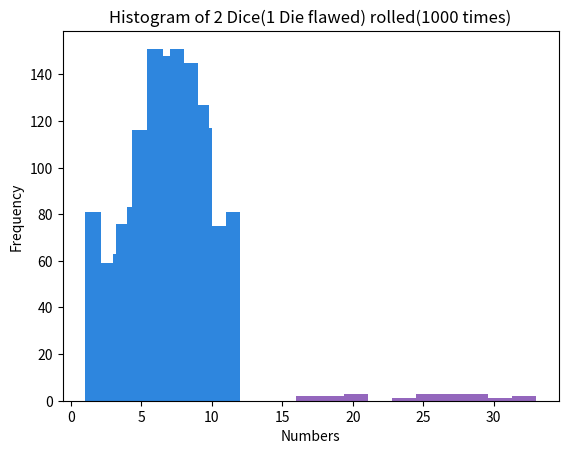

This chart was generated by the following Python code: (Note: this script raises an exception after producing the figure.)
import numpy as np
import matplotlib.pyplot as plt
from scipy.stats import norm
import matplotlib.mlab as mlab


N = []
for i in range(20):
    d1 = np.random.randint(low=1, high=7)
    d2 = np.random.randint(low=1, high=7)
    N.append(d1+d2)
print(N)

n, bins, patches = plt.hist(N, facecolor='#2e86de')
plt.title("Histogram of 2 Dice rolled(20 times)")
plt.ylabel("Frequency")
plt.xlabel("Numbers")
plt.show()

# -----------------L-------------------------

N = []
for i in range(1000):
    d1 = np.random.randint(low=1, high=7)
    d2 = np.random.randint(low=1, high=7)
    N.append(d1+d2)
print(N)

n, bins, patches = plt.hist(N, facecolor='#2e86de')
plt.title("Histogram of 2 Dice rolled(1000 times)")
plt.ylabel("Frequency")
plt.xlabel("Numbers")
plt.show()

# -------------------------------------------
# -------------------------------------------

N = []
for i in range(20):
    d1 = np.random.choice(a=[1, 0, 3, 4, 5, 6])
    d2 = np.random.randint(low=1, high=7)
    N.append(d1+d2)
print(N)

n, bins, patches = plt.hist(N, facecolor='#2e86de')
plt.title("Histogram of 2 Dice(1 Die flawed) rolled(20 times)")
plt.ylabel("Frequency")
plt.xlabel("Numbers")
plt.show()

# -------------------------------------------

N = []
for i in range(1000):
    d1 = np.random.choice(a=[1, 0, 3, 4, 5, 6])
    d2 = np.random.randint(low=1, high=7)
    N.append(d1+d2)
print(N)

n, bins, patches = plt.hist(N, facecolor='#2e86de')
plt.title("Histogram of 2 Dice(1 Die flawed) rolled(1000 times)")
plt.ylabel("Frequency")
plt.xlabel("Numbers")
plt.show()

# -------------------- 7 dices ------------------

N = []
for i in range(20):
    d1 = np.random.randint(low=1, high=7)
    d2 = np.random.randint(low=1, high=7)
    d3 = np.random.randint(low=1, high=7)
    d4 = np.random.randint(low=1, high=7)
    d5 = np.random.randint(low=1, high=7)
    d6 = np.random.randint(low=1, high=7)
    d7 = np.random.randint(low=1, high=7)
    N.append(d1+d2+d3+d4+d5+d6+d7)
print(N)

n, bins, patches = plt.hist(N, normed=1, facecolor='#2e86de')
# mu is the mean of data and sigma is one standard deviation
mu, sigma = norm.fit(N)
y = mlab.normpdf(bins, mu, sigma)
plt.plot(bins, y, "r--", linewidth=2)
plt.title("Histogram of 7 Dice rolled(20 times)\n mean=%.3f, sigma=%.3f" % (mu, sigma))
plt.ylabel("Probability")
plt.xlabel("Numbers")
plt.show()

# -----------------L-------------------------

N = []
for i in range(1000):
    d1 = np.random.randint(low=1, high=7)
    d2 = np.random.randint(low=1, high=7)
    d3 = np.random.randint(low=1, high=7)
    d4 = np.random.randint(low=1, high=7)
    d5 = np.random.randint(low=1, high=7)
    d6 = np.random.randint(low=1, high=7)
    d7 = np.random.randint(low=1, high=7)
    N.append(d1+d2+d3+d4+d5+d6+d7)
print(N)

n, bins, patches = plt.hist(N, normed=1, facecolor='#2e86de')
# mu is the mean of data and sigma is one standard deviation
mu, sigma = norm.fit(N)
y = mlab.normpdf(bins, mu, sigma)
plt.plot(bins, y, "r--", linewidth=2)
plt.title("Histogram of 7 Dice rolled(1000 times)\n mean=%.3f, sigma=%.3f" % (mu, sigma))
plt.ylabel("Probability")
plt.xlabel("Numbers")
plt.show()

# -------------------------------------------
# -------------------------------------------

N = []
for i in range(20):
    d1 = np.random.choice(a=[1, 0, 3, 4, 5, 6])
    d2 = np.random.randint(low=1, high=7)
    d3 = np.random.randint(low=1, high=7)
    d4 = np.random.randint(low=1, high=7)
    d5 = np.random.randint(low=1, high=7)
    d6 = np.random.randint(low=1, high=7)
    d7 = np.random.randint(low=1, high=7)
    N.append(d1+d2+d3+d4+d5+d6+d7)
print(N)

n, bins, patches = plt.hist(N, normed=1, facecolor='#2e86de')
# mu is the mean of data and sigma is one standard deviation
mu, sigma = norm.fit(N)
y = mlab.normpdf(bins, mu, sigma)
plt.plot(bins, y, "r--", linewidth=2)
plt.title("Histogram of 7 Dice (1 Die flawed) rolled(20 times)\n mean=%.3f, sigma=%.3f" % (mu, sigma))
plt.ylabel("Probability")
plt.xlabel("Numbers")
plt.show()

# -------------------------------------------

N = []
for i in range(1000):
    d1 = np.random.choice(a=[1, 0, 3, 4, 5, 6])
    d2 = np.random.randint(low=1, high=7)
    d3 = np.random.randint(low=1, high=7)
    d4 = np.random.randint(low=1, high=7)
    d5 = np.random.randint(low=1, high=7)
    d6 = np.random.randint(low=1, high=7)
    d7 = np.random.randint(low=1, high=7)
    N.append(d1+d2+d3+d4+d5+d6+d7)
print(N)

n, bins, patches = plt.hist(N, normed=1, facecolor='#2e86de')
# mu is the mean of data and sigma is one standard deviation
mu, sigma = norm.fit(N)
y = mlab.normpdf(bins, mu, sigma)
plt.plot(bins, y, "r--", linewidth=1)
plt.title("Histogram of 7 Dice (1 Die flawed) rolled(1000 times)\n mean=%.3f, sigma=%.3f" % (mu, sigma))
plt.ylabel("Probability")
plt.xlabel("Numbers")
plt.show()
